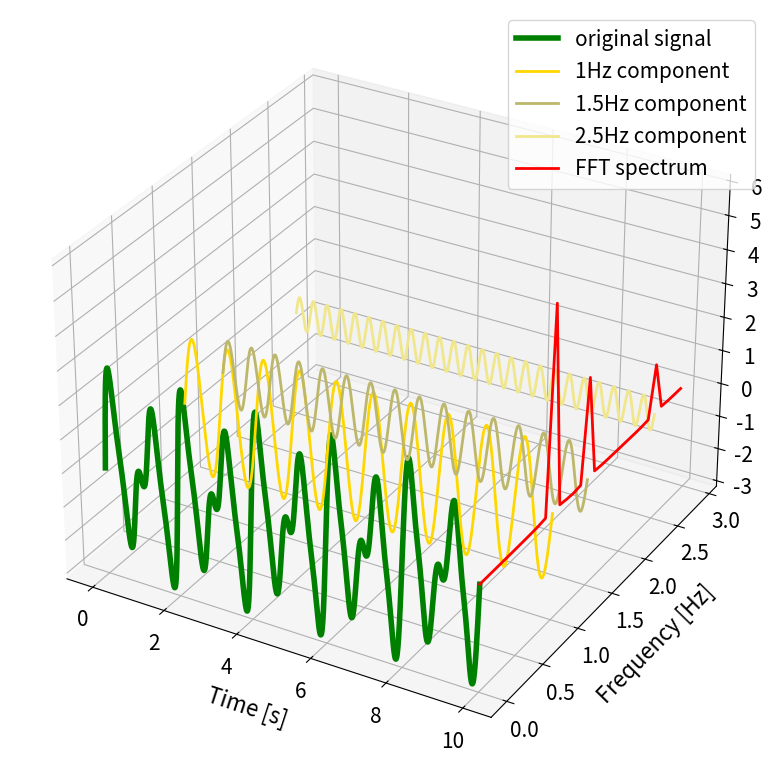

Here is the Python script that generated this plot:
''' 
Fast Fourier Transform visualization

Based on the code:
Taspinar, A (2018) Machine Learning with Signal Processing techniques 
[Source code] http://ataspinar.com/2018/04/04/machine-learning-with-signal-processing-techniques/
Licence: MIT
'''

import numpy as np
from scipy.fftpack import fft
from mpl_toolkits.mplot3d import Axes3D
import matplotlib.pyplot as plt

font = {
    'size': 15
}
plt.rc('font', **font)

def get_fft_values(y_values, T, N):
    f_values = np.linspace(0.0, 1.0 / (2.0 * T), N // 2)
    fft_values_ = fft(y_values)
    fft_values = 2.0 / N * np.abs(fft_values_[0:N // 2])
    return f_values, fft_values

def generate_3D_plot(x_values, y_values, f_values, fft_values,
                     composite_y_value, frequencies):
    colors = ['g'] + ['gold', 'darkkhaki', 'khaki']
    labels = ['original signal'] + [
        f'{freq}Hz component' for freq in list(reversed(frequencies))
    ]

    fig = plt.figure(figsize=(8, 8))
    ax = fig.add_subplot(111, projection='3d')
    ax.set_xlabel("\nTime [s]", fontsize=16)
    ax.set_ylabel("\nFrequency [Hz]", fontsize=16)
    ax.set_zlabel("\nAmplitude", fontsize=16)

    y_values_list = [composite_y_value] + list(reversed(y_values))
    frequencies = [0] + list(reversed(frequencies))

    for idx in range(len(y_values_list)):
        signal = y_values_list[idx]
        length = signal.shape[0]
        x = x_values
        y = np.array([frequencies[idx]] * length)
        z = signal

        if idx == 0:
            linewidth = 4
        else:
            linewidth = 2
        ax.plot(list(x),
                list(y),
                zs=list(z),
                linewidth=linewidth,
                color=colors[idx],
                label=labels[idx])

    x = [10] * 30
    y = f_values[:30]
    z = fft_values[:30] * 3
    ax.plot(list(x),
            list(y),
            zs=list(z),
            linewidth=2,
            color='red',
            label='FFT spectrum')

    plt.legend()
    plt.tight_layout()
    plt.show()


if __name__ == '__main__':
    signal_len_sec = 10
    num_points = 1000
    T = signal_len_sec / num_points
    amplitudes = [0.5, 1, 2]
    frequencies = [2.5, 1.5, 1]

    x_values = np.linspace(0, signal_len_sec, num_points)
    y_values = [
        amplitudes[idx] * np.sin(2 * np.pi * frequencies[idx] * x_values)
        for idx in range(0, len(amplitudes))
    ]
    # sum all sine waves
    composite_y_value = np.sum(y_values, axis=0)

    f_values, fft_values = get_fft_values(composite_y_value, T, num_points)

    generate_3D_plot(x_values, y_values, f_values, fft_values,
                     composite_y_value, frequencies)
